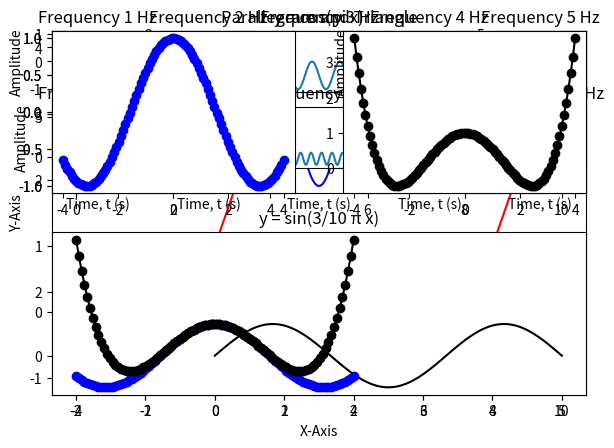

Source code (Python):
"""
Draw triangle and hexagon using matplotlib
"""

import matplotlib.pyplot as plt
import numpy as np

# Triangle coordinates
xt = [-1, 0, 1, -1]
yt = [-0.5, 0.5, -0.5, -0.5]
plt.plot(xt, yt, 'b:D', label='Triangle', animated=True)

# Hexagon coordinates
xh = [-1, -2, -1, 1, 2, 1, -1]
yh = [-1, 0, 1, 1, 0, -1, -1]
plt.plot(xh, yh, "m--s", label='Hexagon')
plt.title("Triangle and Hexagon")
plt.legend()
plt.show()

# Draw a parallelogram and Triangle
xp = [0, 1, 5, 4, 0]
yp = [1, 4, 4, 1, 1]
plt.plot(xp, yp, "-rs")

xt = [1, 4, 1, 1]
yt = [2, 2.5, 3, 2]
plt.plot(xt, yt, ":bo")
plt.xlabel("X-Axis")
plt.ylabel("Y-Axis")
plt.title("Parallegram and Triangle")
plt.show()

xcos = np.linspace(0, 10, 200)
ycos = np.cos(np.pi * xcos)
plt.subplot(2, 1, 1)
plt.plot(xcos, ycos, "-b")
plt.title("y = cos(pi x)")
plt.tight_layout()

xsin = np.arange(0, 10.1, 0.1)
ysin = np.sin(0.3 * np.pi * xsin)
plt.subplot(2, 1, 2)
plt.plot(xsin, ysin, '-k')
plt.title('y = sin(3/10 π x)')
plt.show()

x = np.linspace(0, 1, 100)
for F in range(1, 11):
    hz = F * 100
    y = np.sin(2 * np.pi * F * x)
    plt.subplot(5, 5, F)
    plt.plot(x, y, F)
    plt.xlabel("Time, t (s)")
    plt.ylabel("Amplitude")
    plt.title(f"Frequency {F} Hz")
plt.tight_layout()
plt.show()

x = np.linspace(-4, 4, 100)
y1 = np.cos(x)
y2 = 1 - (x**2/2) + (x**4/24)
plt.subplot(221)
plt.plot(x, y1, "-bo")
plt.subplot(222)
plt.plot(x, y2, "-ko")
plt.subplot(212)
plt.plot(x, y1, "-bo", x, y2, "-ko")

plt.tight_layout()
plt.show()
